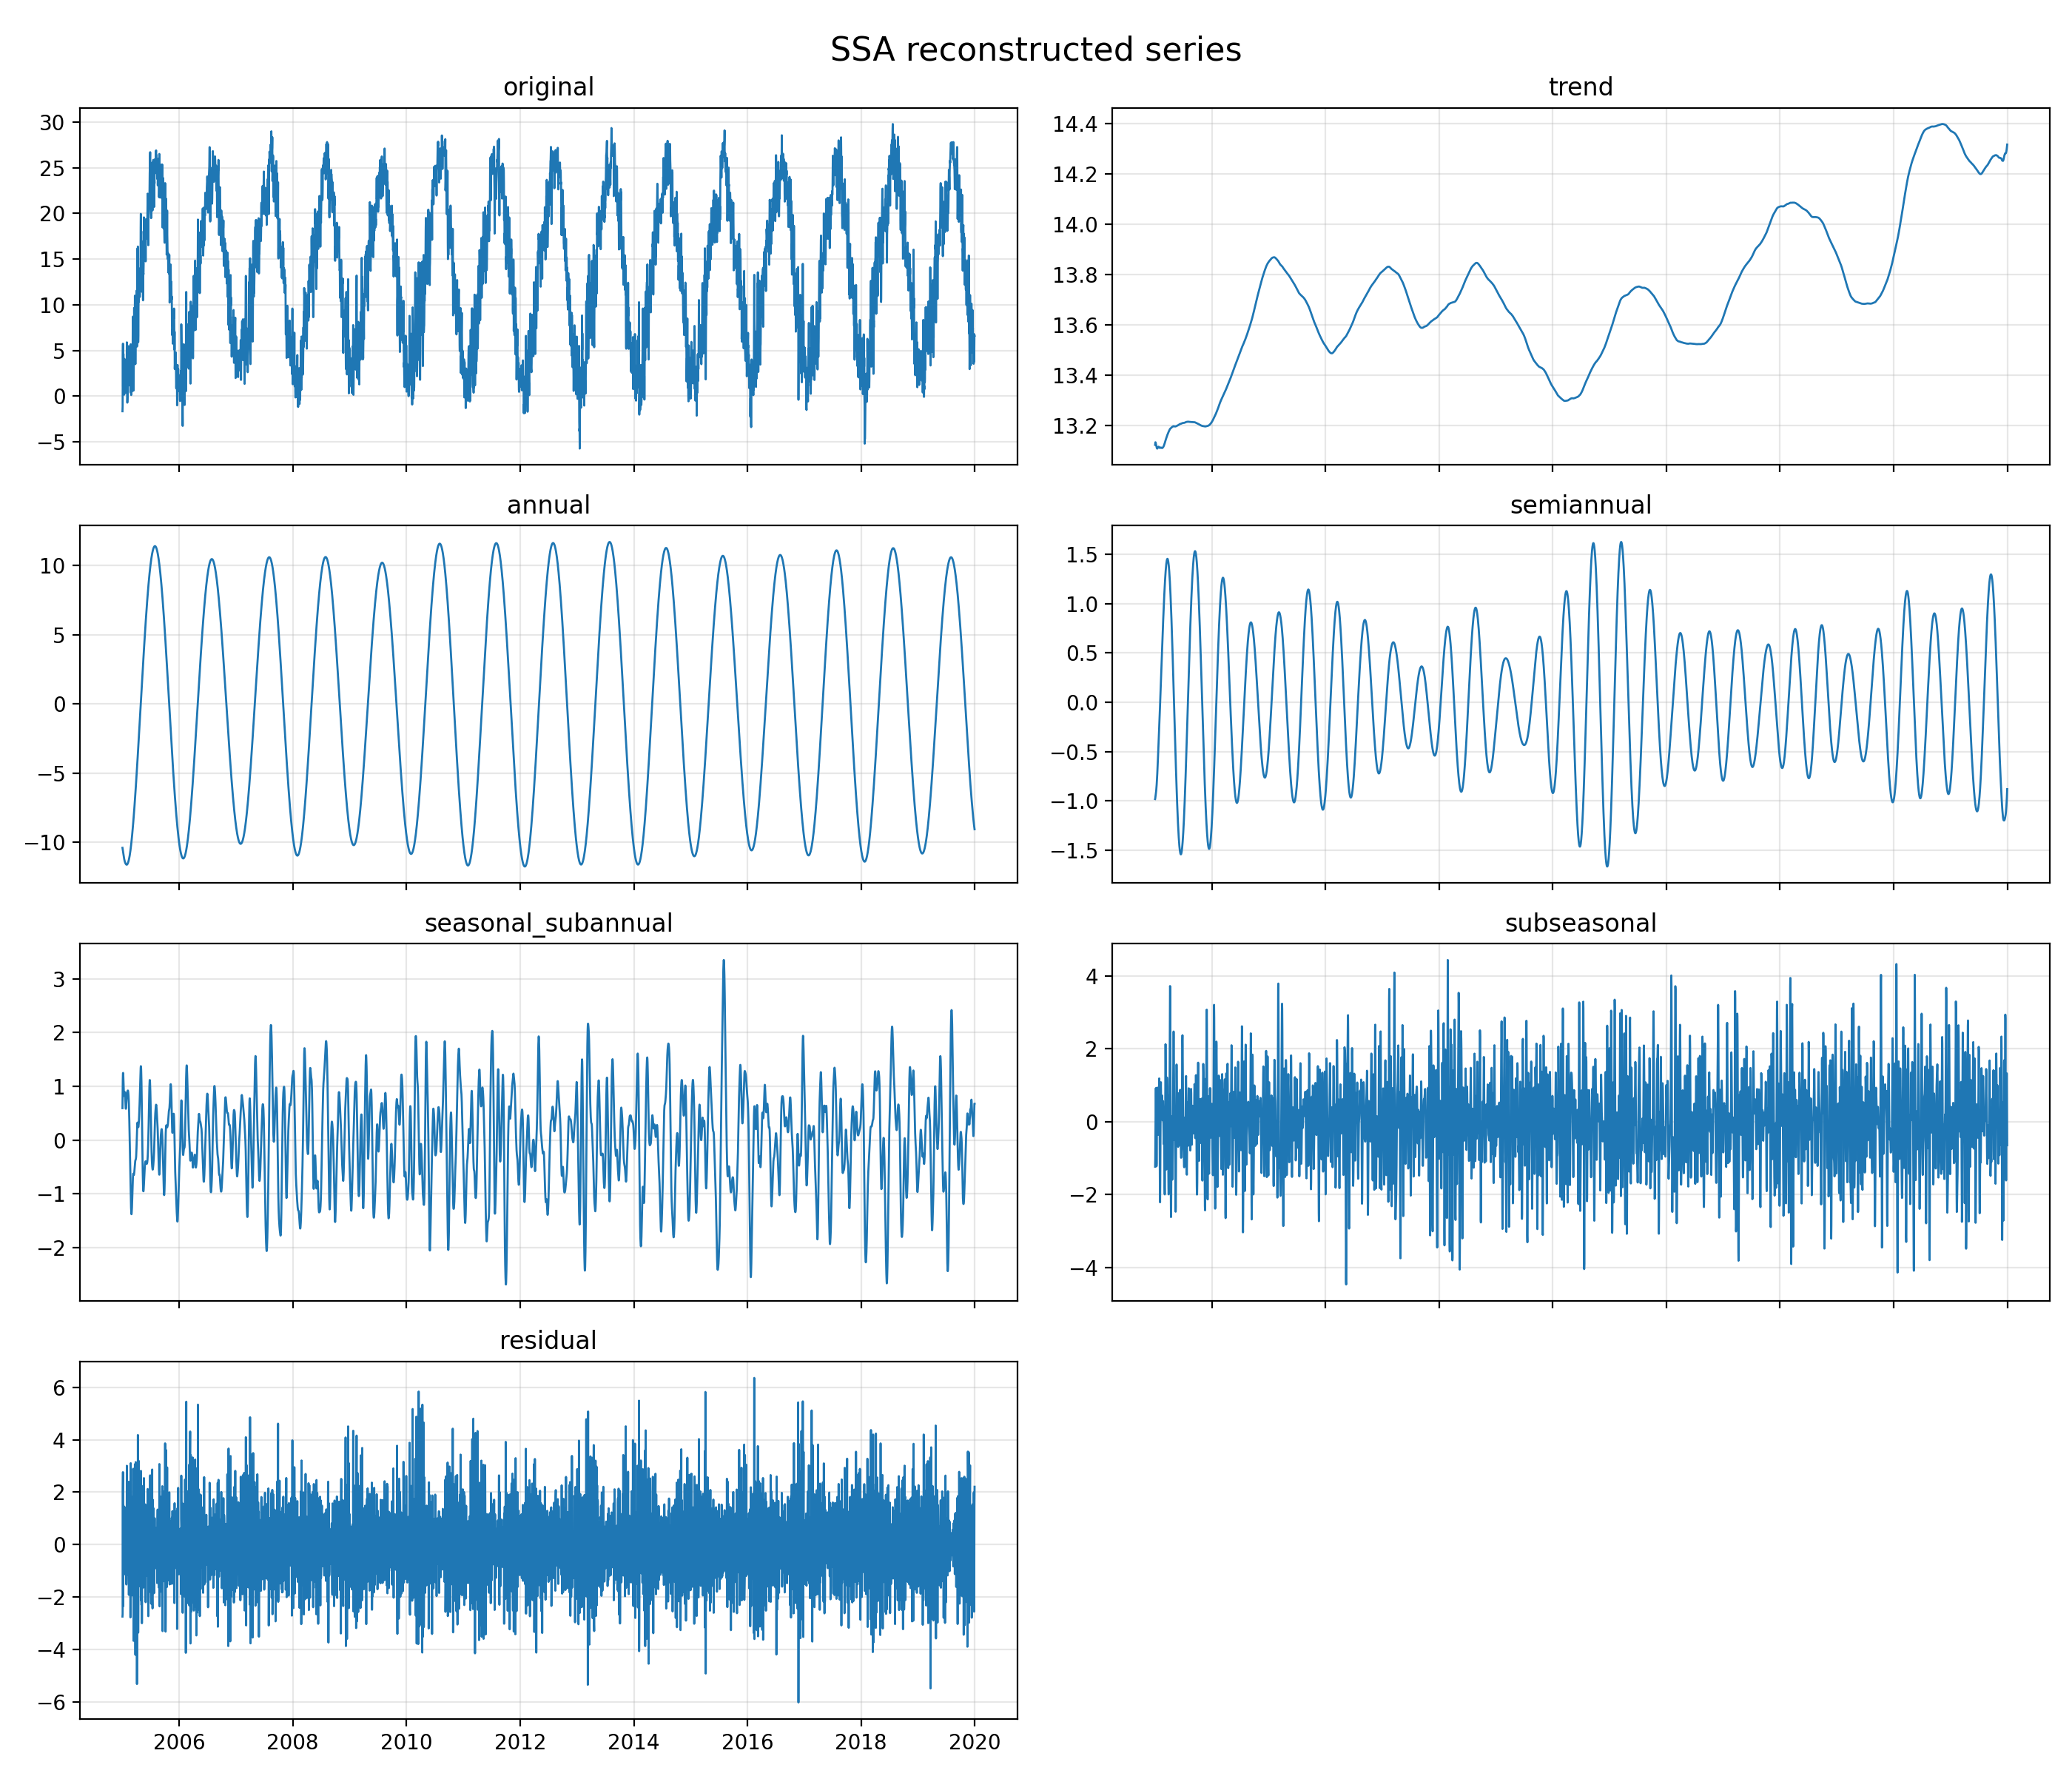

Source data for this figure (header and first rows):
date, original, annual, seasonal_subannual, semiannual, subseasonal, trend, reconstructed_without_noise, residual
2005-01-01, -1.649, -10.4, 0.5942, -0.9825, -1.237, 13.12, 1.095, -2.743
2005-01-02, -1.103, -10.48, 0.8856, -0.9751, -1.021, 13.13, 1.539, -2.642
2005-01-03, 4.351, -10.55, 1.123, -0.9625, -0.4353, 13.13, 2.304, 2.047
2005-01-04, 5.754, -10.64, 1.237, -0.9524, 0.2092, 13.13, 2.99, 2.764
2005-01-05, 1.066, -10.72, 1.249, -0.9425, 0.7087, 13.13, 3.425, -2.359
2005-01-06, 1.354, -10.8, 1.215, -0.9295, 0.9203, 13.13, 3.533, -2.178
2005-01-07, 4.647, -10.88, 1.146, -0.9138, 0.6663, 13.12, 3.145, 1.501
2005-01-08, 1.795, -10.95, 1.042, -0.8979, -0.02188, 13.12, 2.29, -0.4955
2005-01-09, 1.676, -11.02, 0.9432, -0.8797, -0.7776, 13.12, 1.379, 0.2969
2005-01-10, 1.31, -11.09, 0.8687, -0.8593, -1.226, 13.11, 0.8068, 0.5036
2005-01-11, 1.616, -11.15, 0.8283, -0.8368, -1.152, 13.11, 0.7978, 0.8184
2005-01-12, 0.1646, -11.21, 0.8213, -0.8119, -0.6062, 13.11, 1.301, -1.137
2005-01-13, 2.474, -11.26, 0.8426, -0.7844, 0.1459, 13.11, 2.048, 0.4255
2005-01-14, 4.08, -11.31, 0.8708, -0.7555, 0.7369, 13.11, 2.646, 1.434
2005-01-15, 2.47, -11.36, 0.8903, -0.7243, 0.9321, 13.11, 2.847, -0.3772
2005-01-16, 1.827, -11.4, 0.8926, -0.6909, 0.7313, 13.11, 2.643, -0.8158
2005-01-17, 1.238, -11.43, 0.871, -0.6556, 0.3117, 13.11, 2.203, -0.9644
2005-01-18, 2.768, -11.47, 0.8248, -0.6189, -0.09262, 13.11, 1.759, 1.009
2005-01-19, 2.684, -11.49, 0.758, -0.5816, -0.3273, 13.11, 1.467, 1.217
2005-01-20, 1.307, -11.52, 0.6844, -0.5438, -0.3616, 13.11, 1.372, -0.06514
2005-01-21, 0.3708, -11.54, 0.6229, -0.5052, -0.264, 13.11, 1.426, -1.055
2005-01-22, 1.59, -11.56, 0.5874, -0.4661, -0.1271, 13.11, 1.547, 0.0423
2005-01-23, 0.6099, -11.58, 0.5827, -0.4269, 0.01237, 13.11, 1.705, -1.095
2005-01-24, 2.573, -11.59, 0.6098, -0.3878, 0.2069, 13.11, 1.951, 0.6218
2005-01-25, 3.588, -11.6, 0.6594, -0.3486, 0.5068, 13.11, 2.327, 1.261
2005-01-26, 1.271, -11.61, 0.7192, -0.3092, 0.8811, 13.11, 2.792, -1.521
2005-01-27, 1.904, -11.62, 0.7807, -0.2692, 1.183, 13.11, 3.19, -1.285
2005-01-28, 2.992, -11.62, 0.8329, -0.2287, 1.183, 13.11, 3.28, -0.2878
2005-01-29, 5.895, -11.62, 0.8685, -0.1878, 0.7122, 13.11, 2.887, 3.008
2005-01-30, 1.89, -11.61, 0.8844, -0.147, -0.1945, 13.11, 2.041, -0.1508
2005-01-31, 1.048, -11.6, 0.8914, -0.1052, -1.242, 13.11, 1.051, -0.003172
2005-02-01, -0.707, -11.59, 0.8958, -0.06247, -2.026, 13.11, 0.3267, -1.034
2005-02-02, -0.1423, -11.57, 0.9029, -0.01883, -2.215, 13.11, 0.2059, -0.3482
2005-02-03, 1.207, -11.55, 0.9126, 0.0256, -1.73, 13.11, 0.7671, 0.4404
2005-02-04, 3.07, -11.53, 0.921, 0.07052, -0.7857, 13.11, 1.791, 1.279
2005-02-05, 2.855, -11.5, 0.9218, 0.1152, 0.2165, 13.11, 2.866, -0.01117
2005-02-06, 2.461, -11.47, 0.9132, 0.1596, 0.8989, 13.11, 3.616, -1.155
2005-02-07, 3.694, -11.43, 0.8945, 0.204, 1.081, 13.11, 3.857, -0.1629
2005-02-08, 2.531, -11.4, 0.8649, 0.2484, 0.8414, 13.11, 3.67, -1.139
2005-02-09, 5.235, -11.36, 0.8236, 0.2926, 0.4493, 13.11, 3.322, 1.914
2005-02-10, 5.48, -11.31, 0.7652, 0.3363, 0.1802, 13.11, 3.081, 2.399
2005-02-11, 1.176, -11.27, 0.6873, 0.3794, 0.1795, 13.11, 3.092, -1.915
2005-02-12, 2.285, -11.22, 0.593, 0.4226, 0.4024, 13.11, 3.313, -1.028
2005-02-13, 1.767, -11.16, 0.481, 0.4653, 0.6465, 13.11, 3.541, -1.774
2005-02-14, 3.01, -11.1, 0.3549, 0.5077, 0.7188, 13.11, 3.586, -0.5764
2005-02-15, 4.997, -11.04, 0.2189, 0.55, 0.5577, 13.11, 3.392, 1.605
2005-02-16, 2.365, -10.98, 0.07673, 0.5923, 0.2678, 13.11, 3.068, -0.7026
2005-02-17, 4.868, -10.91, -0.06751, 0.6343, 0.04718, 13.11, 2.814, 2.054
2005-02-18, 2.625, -10.84, -0.2156, 0.6757, 0.03409, 13.11, 2.766, -0.1411
2005-02-19, 3.026, -10.76, -0.3674, 0.7164, 0.2276, 13.11, 2.923, 0.1027
2005-02-20, 4.427, -10.69, -0.5241, 0.7567, 0.473, 13.11, 3.131, 1.296
2005-02-21, 0.4089, -10.61, -0.6862, 0.7963, 0.5659, 13.11, 3.183, -2.775
2005-02-22, 2.099, -10.52, -0.8467, 0.8355, 0.4003, 13.11, 2.982, -0.8833
2005-02-23, 5.687, -10.43, -0.9994, 0.8742, 0.02353, 13.11, 2.581, 3.106
2005-02-24, 2.756, -10.34, -1.138, 0.9121, -0.3844, 13.12, 2.166, 0.5901
2005-02-25, 1.939, -10.24, -1.25, 0.9492, -0.6172, 13.12, 1.954, -0.01503
2005-02-26, 0.1255, -10.15, -1.329, 0.9855, -0.6013, 13.12, 2.028, -1.902
2005-02-27, 1.186, -10.04, -1.37, 1.021, -0.4549, 13.12, 2.273, -1.086
2005-02-28, 3.024, -9.939, -1.376, 1.056, -0.4208, 13.12, 2.442, 0.5818
2005-03-01, 1.663, -9.831, -1.354, 1.09, -0.6902, 13.12, 2.338, -0.6758
... 5,418 more rows
